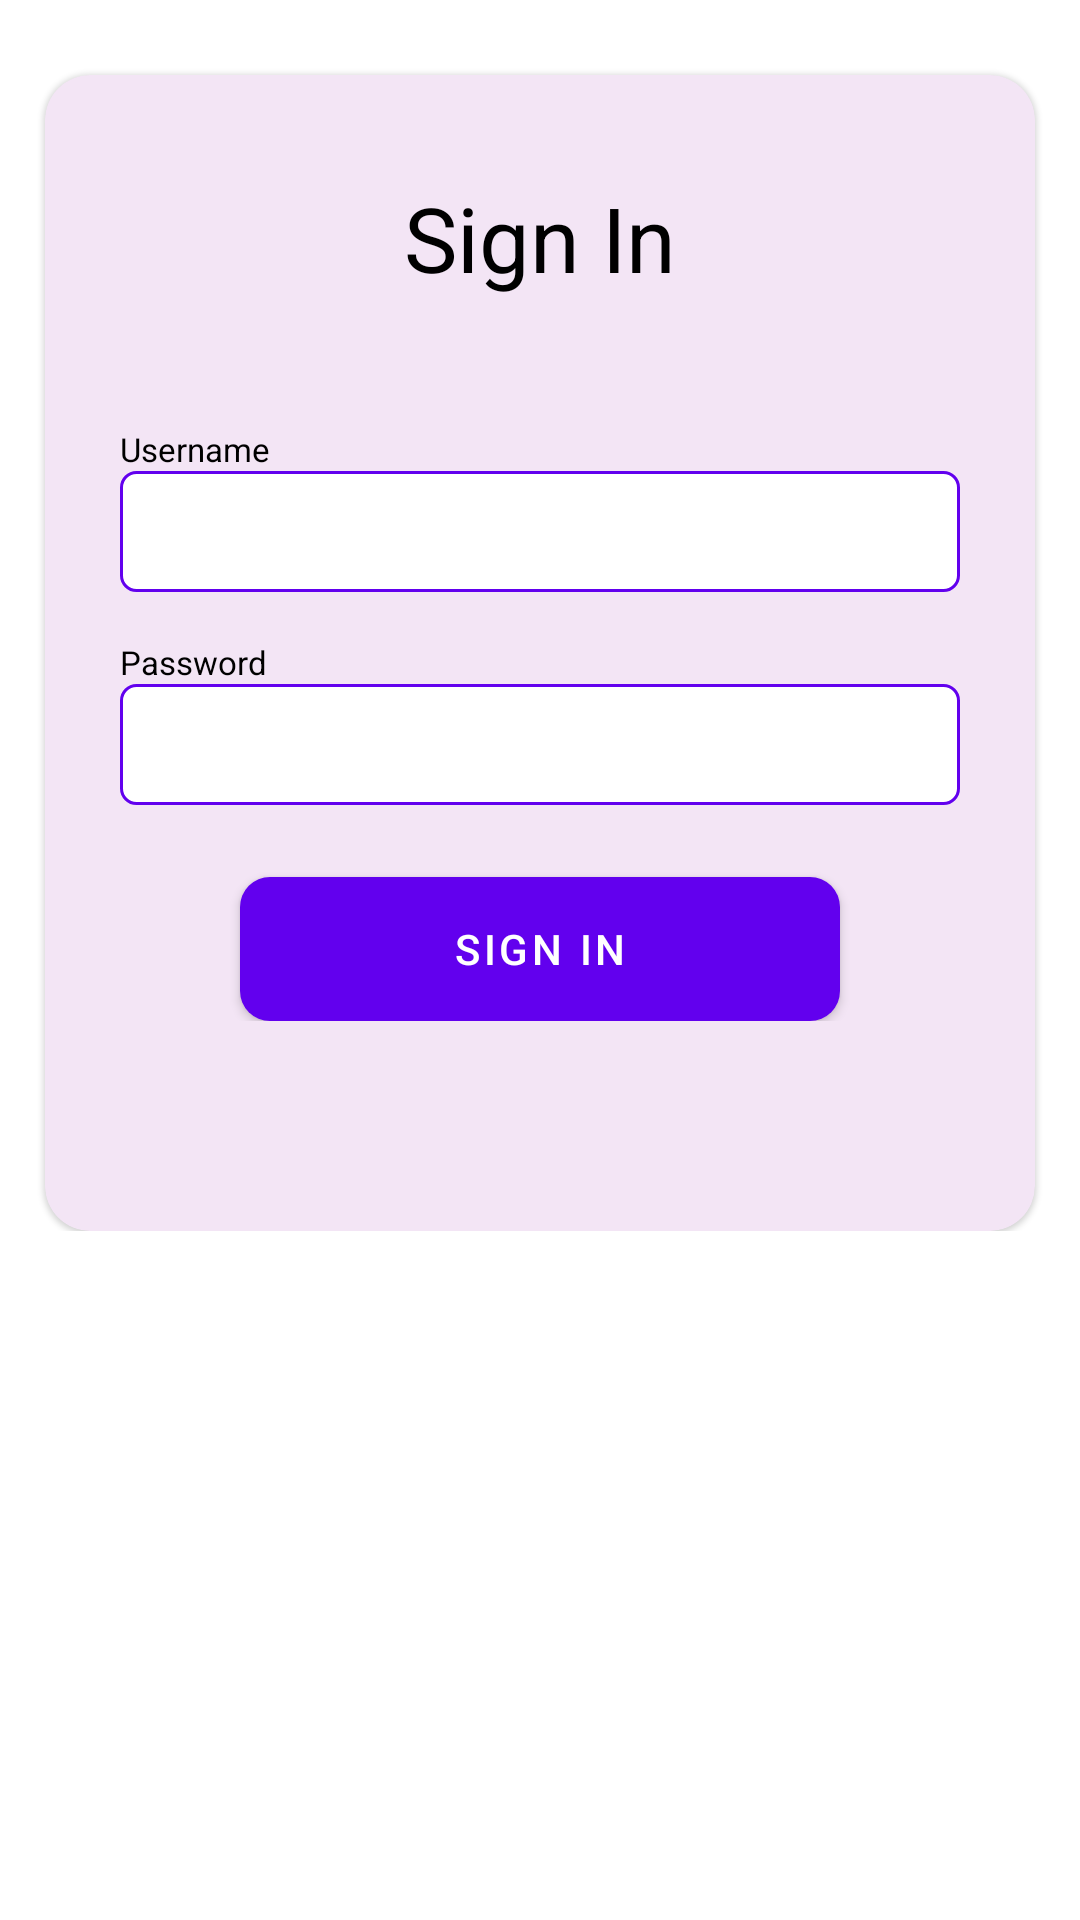

This screen was rendered from an Android layout file. Write that file and the resources it references.
<!-- AndroidManifest.xml: application theme Theme.Mixerlogickt -->
<!-- res/layout/fragment_sign_in.xml -->
<?xml version="1.0" encoding="utf-8"?>
<ScrollView
xmlns:android="http://schemas.android.com/apk/res/android"
xmlns:app="http://schemas.android.com/apk/res-auto"
xmlns:tools="http://schemas.android.com/tools"
android:layout_width="match_parent"
android:layout_height="match_parent"
tools:context=".Ui.Auth.SignInFragment">

   <androidx.constraintlayout.widget.ConstraintLayout
       android:layout_width="match_parent"
       android:layout_height="wrap_content">
       <com.google.android.material.card.MaterialCardView
           android:layout_width="match_parent"
           android:layout_height="wrap_content"
           android:layout_marginHorizontal="15dp"
           android:layout_marginVertical="25dp"
           app:contentPaddingBottom="70dp"
           app:cardBackgroundColor="@color/purple_50"
           app:cardCornerRadius="15dp"
           app:layout_constraintEnd_toEndOf="parent"
           app:layout_constraintStart_toStartOf="parent"
           app:layout_constraintTop_toTopOf="parent">

           <androidx.constraintlayout.widget.ConstraintLayout
               android:layout_width="match_parent"
               android:layout_height="wrap_content">

               
               <TextView
                   android:id="@+id/sign_in_header"
                   style="@style/Widget.MixerLogic.H1"
                   android:layout_width="wrap_content"
                   android:layout_height="wrap_content"
                   android:layout_marginTop="24dp"
                   android:paddingTop="10dp"
                   android:text="@string/sign_in_header"
                   app:layout_constraintEnd_toEndOf="parent"
                   app:layout_constraintStart_toStartOf="parent"
                   app:layout_constraintTop_toTopOf="parent" />

               
               <TextView
                   android:id="@+id/sign_in_error_message"
                   style="@style/Widget.MixerLogic.BasicText"
                   android:layout_width="match_parent"
                   android:gravity="center"
                   android:layout_height="wrap_content"
                   android:layout_marginTop="8dp"
                   android:paddingEnd="5dp"
                   tools:text="some error occurred here"
                   android:textColor="@color/warning_red"
                   app:layout_constraintEnd_toEndOf="parent"
                   app:layout_constraintStart_toStartOf="parent"
                   app:layout_constraintTop_toBottomOf="@id/sign_in_header" />

               

               <TextView
                   android:id="@+id/username_input_label"
                   style="@style/Widget.MixerLogic.InputLabelText"
                   android:layout_width="wrap_content"
                   android:layout_height="wrap_content"
                   android:layout_marginTop="16dp"
                   android:paddingEnd="10dp"
                   android:text="@string/username_input_header"
                   app:layout_constraintStart_toStartOf="@+id/editText_username"
                   app:layout_constraintTop_toBottomOf="@+id/sign_in_error_message" />


               <EditText
                   android:id="@+id/editText_username"
                   android:layout_width="match_parent"
                   android:layout_marginHorizontal="25dp"
                   android:layout_height="wrap_content"
                   android:ems="10"
                   tools:text="some_username"
                   android:inputType="textPersonName"
                   android:background="@drawable/input_background"

                   app:layout_constraintTop_toBottomOf="@id/username_input_label"
                   app:layout_constraintEnd_toEndOf="parent"
                   app:layout_constraintStart_toStartOf="parent"
                   tools:layout_editor_absoluteY="55dp" />

               
               <TextView
                   android:id="@+id/password_input_label"
                   style="@style/Widget.MixerLogic.InputLabelText"
                   android:layout_width="wrap_content"
                   android:layout_height="wrap_content"
                   android:layout_marginTop="16dp"
                   android:text="@string/password_input_header"
                   app:layout_constraintStart_toStartOf="@+id/editText_password"
                   app:layout_constraintTop_toBottomOf="@+id/editText_username" />


               <EditText
                   android:id="@+id/editText_password"
                   android:layout_width="match_parent"
                   android:layout_marginHorizontal="25dp"
                   android:layout_height="wrap_content"
                   android:ems="10"
                   tools:text="some_password"
                   android:inputType="textPassword"
                   android:background="@drawable/input_background"

                   app:layout_constraintTop_toBottomOf="@id/password_input_label"
                   app:layout_constraintEnd_toEndOf="parent"
                   app:layout_constraintStart_toStartOf="parent"
                   />

               
               <com.google.android.material.button.MaterialButton
                   android:id="@+id/sign_in_btn"
                   android:layout_width="wrap_content"
                   android:layout_height="wrap_content"
                   android:layout_marginTop="24dp"
                   android:background="@drawable/rounded_primary"
                   android:minWidth="200dp"
                   android:text="@string/sign_in_btn_txt"
                   style="@style/Widget.MixerLogic.RoundedButton"
                   app:layout_constraintEnd_toEndOf="parent"
                   app:layout_constraintStart_toStartOf="parent"
                   app:layout_constraintTop_toBottomOf="@+id/editText_password" />



           </androidx.constraintlayout.widget.ConstraintLayout>



       </com.google.android.material.card.MaterialCardView>

   </androidx.constraintlayout.widget.ConstraintLayout>

</ScrollView>
<!-- resources referenced by this layout -->
<resources>
  <color name="purple_50">#fff3e5f5</color>
  <color name="warning_red">#FFF44336</color>
  <!-- drawable input_background (drawable) -->
  <?xml version="1.0" encoding="utf-8"?>
  <shape xmlns:android="http://schemas.android.com/apk/res/android">
      <corners android:radius="5dp"></corners>
      <solid android:color="@color/white"></solid>
      <padding android:top="8dp" android:bottom="8dp" android:left="10dp" android:right="5dp"></padding>
      <stroke android:color="@color/design_default_color_primary" android:width="1dp"></stroke>
  </shape>
  <!-- drawable rounded_primary (drawable) -->
  <?xml version="1.0" encoding="utf-8"?>
  <shape xmlns:android="http://schemas.android.com/apk/res/android">
      <corners android:radius="15dp"></corners>
      <solid android:color="@color/design_default_color_primary"> </solid>
      <corners android:radius="10dp"></corners>
  </shape>
  <string name="password_input_header">Password</string>
  <string name="sign_in_btn_txt">Sign In</string>
  <string name="sign_in_header">Sign In</string>
  <string name="username_input_header">Username</string>
  <style name="Widget.MixerLogic.BasicText" parent="Widget.MixerLogic.blackText">
          <item name="android:textSize">14sp</item>
          <item name="fontFamily">@font/poppins</item>
      </style>
  <style name="Widget.MixerLogic.H1" parent="Widget.MixerLogic.Headers">
          <item name="android:textSize">30sp</item>
      </style>
  <style name="Widget.MixerLogic.InputLabelText" parent="Widget.MixerLogic.blackText">
          <item name="android:textSize">11sp</item>
          <item name="fontFamily">@font/poppins</item>
          <item name="android:textColor">@color/black</item>
      </style>
  <style name="Widget.MixerLogic.RoundedButton" parent="Widget.MaterialComponents.Button">
          <item name="android:foreground">?attr/selectableItemBackgroundBorderless</item>
          <item name="android:clickable">true</item>
      </style>
  <style name="Theme.Mixerlogickt" parent="Theme.MaterialComponents.DayNight.DarkActionBar">
          
          <item name="colorPrimary">@color/purple_500</item>
          <item name="colorPrimaryVariant">@color/purple_700</item>
          <item name="colorOnPrimary">@color/white</item>
          
          <item name="colorSecondary">@color/teal_200</item>
          <item name="colorSecondaryVariant">@color/teal_700</item>
          <item name="colorOnSecondary">@color/black</item>
          
          <item name="android:statusBarColor" tools:targetApi="l">?attr/colorPrimaryVariant</item>
          
      </style>
  <color name="white">#FFFFFFFF</color>
  <style name="Widget.MixerLogic.blackText" parent="Widget.MaterialComponents.TextView">
          <item name="android:textColor">@color/black</item>
      </style>
  <style name="Widget.MixerLogic.Headers" parent="Widget.MixerLogic.blackText">
          <item name="fontFamily">@font/poppins_bold</item>
      </style>
  <color name="black">#FF000000</color>
  <color name="purple_500">#FF6200EE</color>
  <color name="purple_700">#FF3700B3</color>
  <color name="teal_200">#FF80cbc4</color>
  <color name="teal_700">#FF00796b</color>
</resources>
